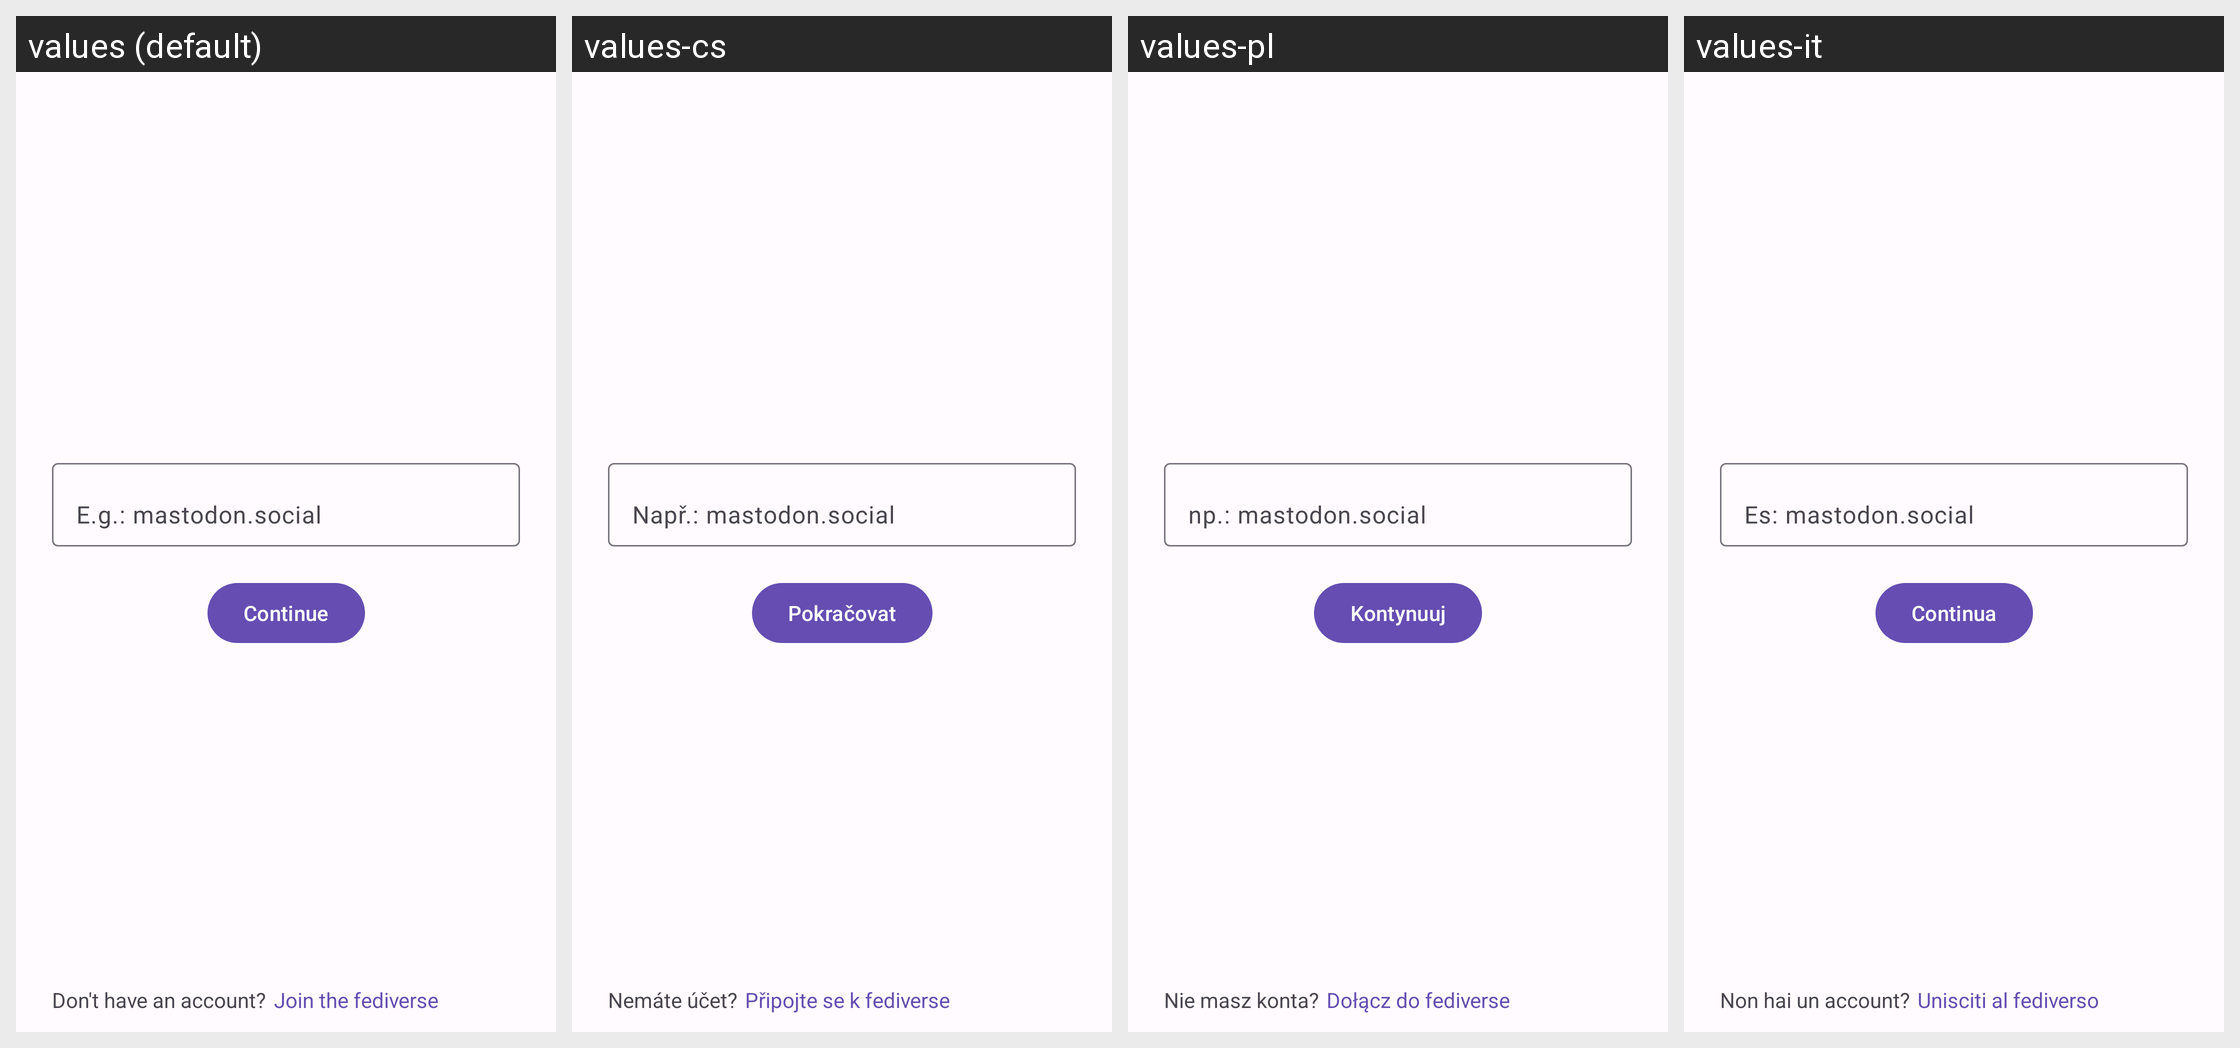

Translations of the strings shown on this Android screen, per locale in the grid:
Android screen res/layout/fragment_login_main.xml rendered under 4 locales, left to right: values (default), values-cs, values-pl, values-it. Device: Nexus 5 (rendered at 1080×1920; each locale shown at half size, 540×960, under a caption strip naming it); theme AppTheme.
Other locales in the repository, not shown: values-ar, values-ber, values-bg, values-bn, values-br, values-ca, values-cy, values-da, values-de, values-el, values-eo, values-es, values-et, values-eu, values-fa, values-fr, values-gd, values-gl, values-hi, values-hu, values-hy, values-ia, values-id, values-is, values-ja, values-kab, values-ko, values-lt, values-lv, values-ml, values-nl, values-no, values-oc, values-pt, values-pt-rBR, values-ro, values-ru, values-sc, values-si, values-sl, values-sr, values-sv, values-szl, values-ta, values-tr, values-uk, values-vi, values-zh-rCN, values-zh-rTW.
Strings drawn on this screen, with the default value and each locale's value (text and hints the layout hard-codes, and strings that could not be matched under every locale, appear in the picture but are not listed):

instance_example
  values: E.g.: mastodon.social
  values-cs: Např.: mastodon.social
  values-pl: np.: mastodon.social
  values-it: Es: mastodon.social

keepon
  values: Continue
  values-cs: Pokračovat
  values-pl: Kontynuuj
  values-it: Continua

dont_have_an_account
  values: Don't have an account?
  values-cs: Nemáte účet?
  values-pl: Nie masz konta?
  values-it: Non hai un account?

join_the_fediverse
  values: Join the fediverse
  values-cs: Připojte se k fediverse
  values-pl: Dołącz do fediverse
  values-it: Unisciti al fediverso
